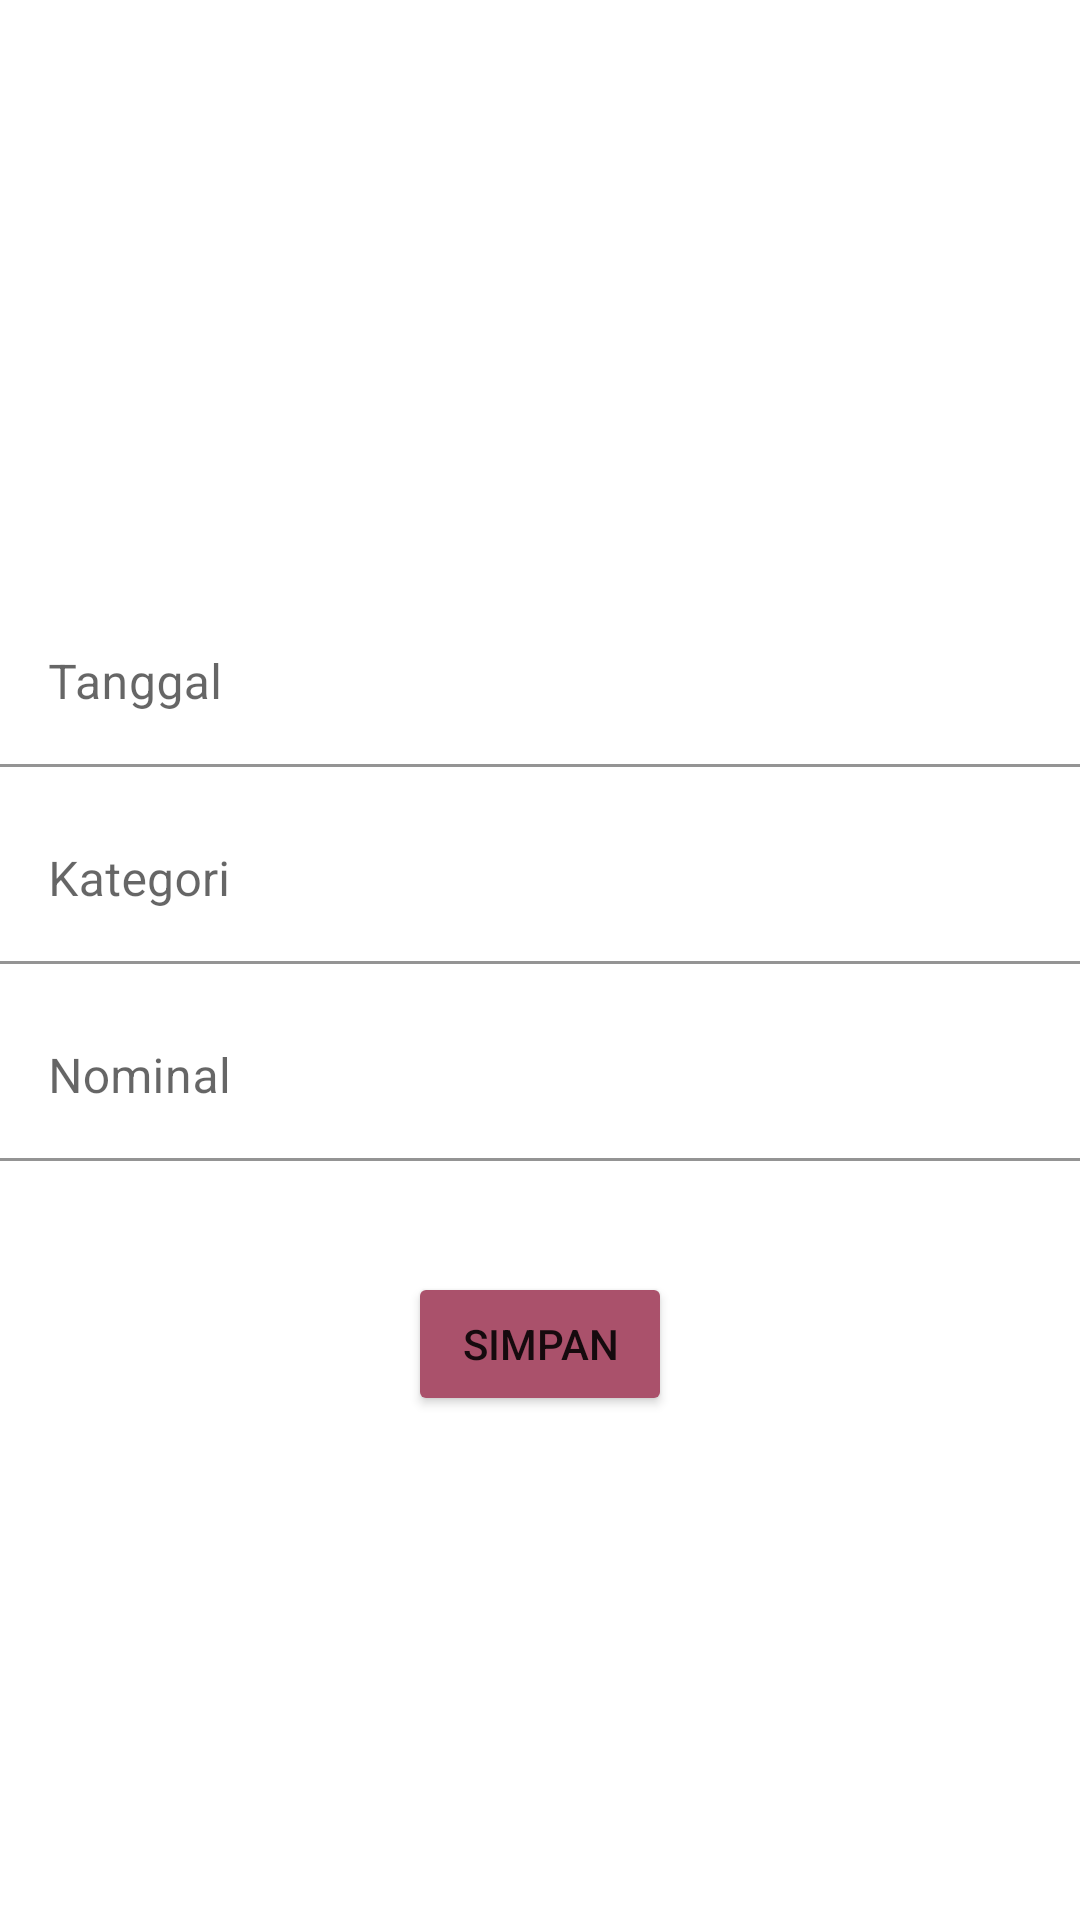

Produce the Android XML layout that renders to this screen, including the resource entries it uses.
<!-- AndroidManifest.xml: application theme Theme.CatatanPembelian -->
<!-- res/layout/activity_dana.xml -->
<?xml version="1.0" encoding="utf-8"?>
<androidx.constraintlayout.widget.ConstraintLayout xmlns:android="http://schemas.android.com/apk/res/android"
    xmlns:app="http://schemas.android.com/apk/res-auto"
    xmlns:tools="http://schemas.android.com/tools"
    android:layout_width="match_parent"
    android:layout_height="match_parent"
    tools:context=".Dana.Dana">

    <com.google.android.material.textfield.TextInputLayout
        android:id="@+id/textInputLayout3"
        android:layout_width="match_parent"
        android:layout_height="wrap_content"
        android:layout_marginTop="200dp"
        app:layout_constraintEnd_toEndOf="parent"
        app:layout_constraintStart_toStartOf="parent"
        app:layout_constraintTop_toTopOf="parent">

        <com.google.android.material.textfield.TextInputEditText
            android:id="@+id/dntgl"
            android:layout_width="match_parent"
            android:layout_height="wrap_content"
            android:background="@color/cardview_light_background"
            android:hint="Tanggal" />

    </com.google.android.material.textfield.TextInputLayout>

    <com.google.android.material.textfield.TextInputLayout
        android:id="@+id/textInputLayout4"
        android:layout_width="match_parent"
        android:layout_height="wrap_content"
        android:layout_marginTop="10dp"
        app:layout_constraintEnd_toEndOf="@+id/textInputLayout3"
        app:layout_constraintStart_toStartOf="@+id/textInputLayout3"
        app:layout_constraintTop_toBottomOf="@+id/textInputLayout3">

        <com.google.android.material.textfield.TextInputEditText
            android:id="@+id/dnkategori"
            android:layout_width="match_parent"
            android:layout_height="wrap_content"
            android:background="@color/cardview_light_background"
            android:hint="Kategori" />
    </com.google.android.material.textfield.TextInputLayout>

    <com.google.android.material.textfield.TextInputLayout
        android:layout_width="match_parent"
        android:layout_height="wrap_content"
        android:layout_marginTop="10dp"
        app:layout_constraintEnd_toEndOf="@+id/textInputLayout4"
        app:layout_constraintStart_toStartOf="@+id/textInputLayout4"
        app:layout_constraintTop_toBottomOf="@+id/textInputLayout4">

        <com.google.android.material.textfield.TextInputEditText
            android:id="@+id/dnnominal"
            android:layout_width="match_parent"
            android:layout_height="wrap_content"
            android:background="@color/cardview_light_background"
            android:hint="Nominal" />
    </com.google.android.material.textfield.TextInputLayout>

    <Button
        android:id="@+id/btnsavedan"
        android:layout_width="wrap_content"
        android:layout_height="wrap_content"
        android:text="Simpan"
        android:backgroundTint="@color/pink"
        app:layout_constraintBottom_toBottomOf="parent"
        app:layout_constraintEnd_toEndOf="@+id/textInputLayout3"
        app:layout_constraintStart_toStartOf="@+id/textInputLayout3"
        app:layout_constraintTop_toBottomOf="@+id/textInputLayout3"/>
</androidx.constraintlayout.widget.ConstraintLayout>
<!-- resources referenced by this layout -->
<resources>
  <color name="pink">#aa516b</color>
  <style name="Theme.CatatanPembelian" parent="Theme.MaterialComponents.DayNight.DarkActionBar">
          
          <item name="colorPrimary">@color/purple_500</item>
          <item name="colorPrimaryVariant">@color/purple_700</item>
          <item name="colorOnPrimary">@color/white</item>
          
          <item name="colorSecondary">@color/teal_200</item>
          <item name="colorSecondaryVariant">@color/teal_700</item>
          <item name="colorOnSecondary">@color/black</item>
          
          <item name="android:statusBarColor" tools:targetApi="l">?attr/colorPrimaryVariant</item>
          
      </style>
  <color name="purple_500">#FF6200EE</color>
  <color name="purple_700">#FF3700B3</color>
  <color name="white">#FFFFFFFF</color>
  <color name="teal_200">#FF03DAC5</color>
  <color name="teal_700">#FF018786</color>
  <color name="black">#FF000000</color>
</resources>
